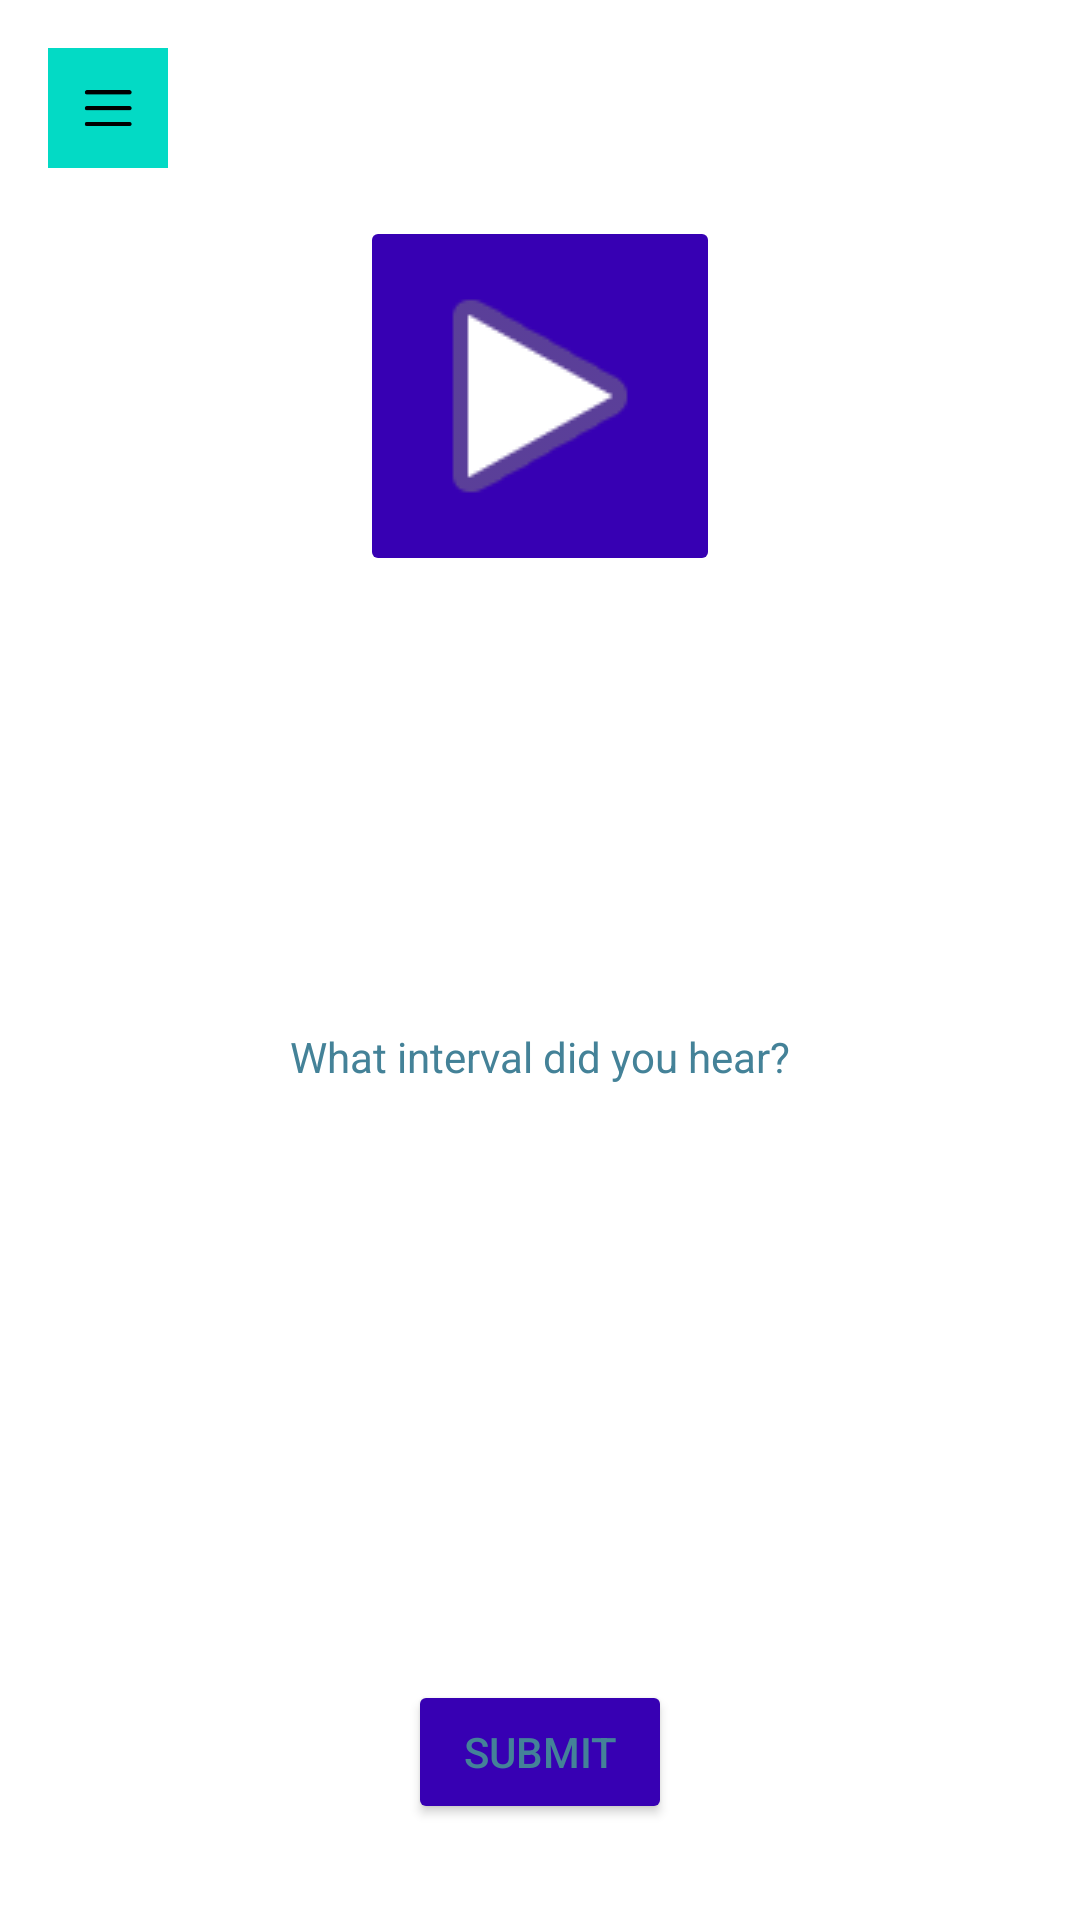

This screen was rendered from an Android layout file. Write that file and the resources it references.
<!-- AndroidManifest.xml: application theme Theme.Earful -->
<!-- res/layout/activity_interval_training.xml -->
<?xml version="1.0" encoding="utf-8"?>
<androidx.constraintlayout.widget.ConstraintLayout xmlns:android="http://schemas.android.com/apk/res/android"
    xmlns:app="http://schemas.android.com/apk/res-auto"
    android:layout_width="match_parent"
    android:layout_height="match_parent">

    <ImageButton
        android:id="@+id/menuButton"
        android:layout_width="40dp"
        android:layout_height="40dp"
        android:layout_marginStart="16dp"
        android:layout_marginTop="16dp"
        android:background="@color/teal_200"
        android:contentDescription="Play"
        android:scaleType="centerInside"
        app:layout_constraintStart_toStartOf="parent"
        app:layout_constraintTop_toTopOf="parent"
        app:srcCompat="@mipmap/menu_bw_lines_foreground" />

    <ImageButton
        android:id="@+id/playButton"
        android:layout_width="120dp"
        android:layout_height="120dp"
        android:layout_marginTop="16dp"
        android:backgroundTint="@color/purple_700"
        android:scaleType="fitCenter"
        app:layout_constraintEnd_toEndOf="parent"
        app:layout_constraintStart_toStartOf="parent"
        app:layout_constraintTop_toBottomOf="@+id/menuButton"
        app:srcCompat="@android:drawable/ic_media_play"
        android:contentDescription="Menu" />

    <Button
        android:id="@+id/submitButton"
        android:layout_width="wrap_content"
        android:layout_height="wrap_content"
        android:layout_marginBottom="32dp"
        android:backgroundTint="@color/purple_700"
        android:text="SUBMIT"
        app:layout_constraintBottom_toBottomOf="parent"
        app:layout_constraintEnd_toEndOf="parent"
        app:layout_constraintStart_toStartOf="parent" />

    <GridView
        android:id="@+id/intervalOptions"
        android:layout_width="wrap_content"
        android:layout_height="wrap_content"
        android:layout_marginStart="16dp"
        android:layout_marginEnd="16dp"
        android:layout_marginBottom="16dp"
        android:horizontalSpacing="16dp"
        android:numColumns="auto_fit"
        android:padding="16dp"
        android:verticalSpacing="16dp"
        app:layout_constraintBottom_toTopOf="@+id/submitButton"
        app:layout_constraintEnd_toEndOf="parent"
        app:layout_constraintStart_toStartOf="parent" />

    <TextView
        android:id="@+id/intervalQuestionTV"
        android:layout_width="wrap_content"
        android:layout_height="wrap_content"
        android:text="What interval did you hear?"
        app:layout_constraintBottom_toTopOf="@+id/intervalOptions"
        app:layout_constraintEnd_toEndOf="parent"
        app:layout_constraintStart_toStartOf="parent"
        app:layout_constraintTop_toBottomOf="@+id/playButton" />
</androidx.constraintlayout.widget.ConstraintLayout>
<!-- resources referenced by this layout -->
<resources>
  <!-- mipmap menu_bw_lines_foreground: png bitmap (mipmap-hdpi, 444 bytes) -->
  <style name="Theme.Earful" parent="Theme.MaterialComponents.DayNight.DarkActionBar">
          
          <item name="colorPrimary">@color/bright_blue</item>
          <item name="colorPrimaryVariant">@color/medium_blue</item>
          <item name="colorOnPrimary">@color/black</item>
          
          <item name="colorSecondary">@color/light_coral</item>
          <item name="colorSecondaryVariant">@color/bright_coral</item>
          <item name="colorOnSecondary">@color/black</item>
          
          <item name="android:statusBarColor" tools:targetApi="l">?attr/colorPrimaryVariant</item>
          
          <item name="android:textColor">@color/medium_blue</item>
  
          
          
      </style>
  <color name="bright_blue">#5CD3FF</color>
  <color name="medium_blue">#448298</color>
  <color name="black">#FF000000</color>
  <color name="light_coral">#FFBAA1</color>
  <color name="bright_coral">#FF875C</color>
  <!-- not gathered from this repository: default colours our renderer supplied (Android Studio template values) -->
  <color name="purple_700">#FF3700B3</color>
  <color name="teal_200">#FF03DAC5</color>
</resources>
